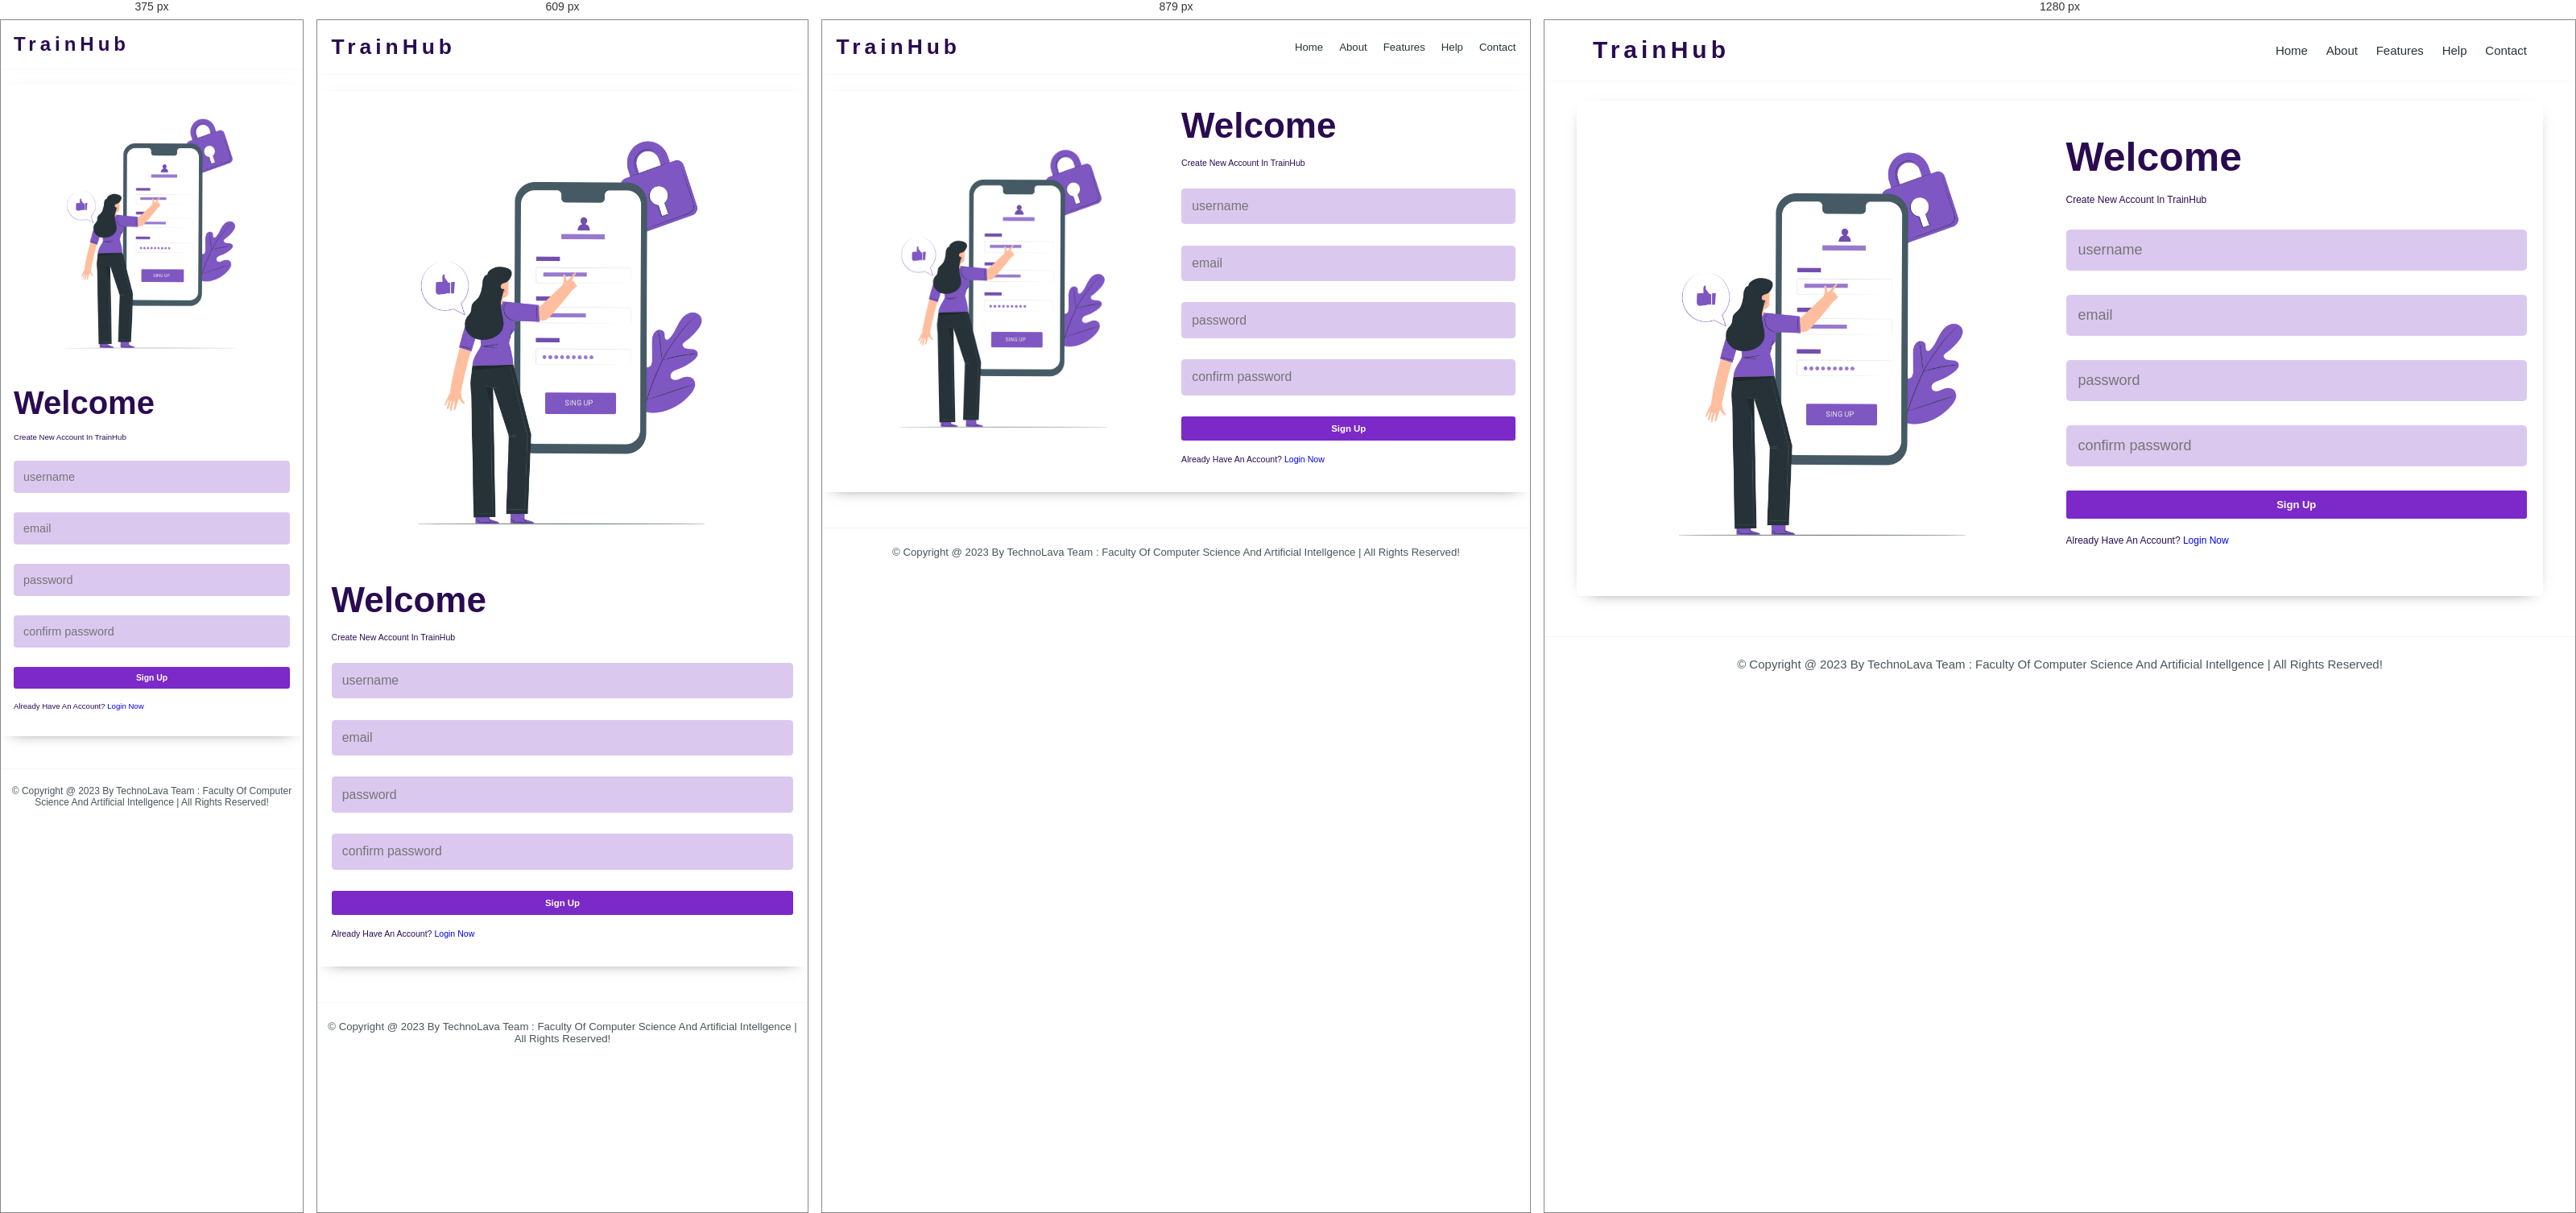
Rendered at 375 px, 609 px, 879 px and 1280 px, left to right.

<!-- file: signup.html -->
<!DOCTYPE html>
<html lang="en">
<head>
   <meta charset="UTF-8">
   <meta http-equiv="X-UA-Compatible" content="IE=edge">
   <meta name="viewport" content="width=device-width, initial-scale=1.0">
   <title>TrainHub</title>
   <link rel="stylesheet" href="all.min.css">

   <!-- swiper css link  -->
   <link rel="stylesheet" href="https://unpkg.com/swiper@8/swiper-bundle.min.css" />

   <!-- custom css file link  -->
   <link rel="stylesheet" href="css/style.css">

</head>
<body>
   <header class="header">

      <section class="flex">
   
         <a href="#home" class="logo">TrainHub</a>
   
         <nav class="navbar">
            <a href="index.html">home</a>
            <a href="About.html">about</a>
            <a href="#courses">features</a>
            <a href="#teachers">help</a>
            <a href="contactUs.html">contact</a>
         </nav>
         
         <div id="menu-btn" class="fas fa-bars"></div>
   
      </section>
   
   </header>
<!-- ------------------------sign up start--------------------  -->
<section class="login" id="login">   
   <div class="row">
      <div class="image">
         <img src="images/register.png" alt="">
      </div>
      <form action="" method="post">
         <h2>Welcome </h2>
         <p> create new account in TrainHub</p>
         <input type="text" required placeholder="username" name="name" class="box">
         <input type="email" required placeholder="email" name="name" class="box">
         <input type="password" required placeholder="password"  name="password" class="box" >
         <input type="password" required placeholder="confirm password"  name="password" class="box" >
         
         <input type="submit" value="sign up" class="btn" name="send">
         <p>Already have an account? <a href="login.html"><span>login Now</span></a> </p>
      </form>
      
   </div>

</section>

<div class="credit">&copy; copyright @ 2023 by <span>TechnoLava Team : Faculty Of Computer science And Artificial Intellgence</span> | all rights reserved!</div>
<!-- sign up  section ends -->



<!-- swiper js link  -->
<script src="https://unpkg.com/swiper@8/swiper-bundle.min.js"></script>

<!-- custom js file link  -->
<script src="js/script.js"></script>

</body>
</html>

/* @media block from style.css */
@media (max-width:991px){

   html{
      font-size: 55%;
   }

   .home .row .content h3{
      font-size: 8rem;
   }

}

/* @media block from style.css */
@media (max-width:768px){

   #menu-btn{
      display: inline-block;
   }

   #menu-btn.fa-times{
      transform: rotate(180deg);
   }

   .header .flex .navbar{
      position: absolute;
      top:99%; left:0; right:0;
      border-top: .1rem solid var(--light-white);
      border-bottom: .1rem solid var(--light-white);
      background-color: var(--light-bg);
      clip-path: polygon(0 0, 100% 0, 100% 0, 0 0);
   }

   .header .flex .navbar.active{
      clip-path: polygon(0 0, 100% 0, 100% 100%, 0 100%);
   }
   
   .header .flex .navbar a{
      display: block;
      margin:2rem;
   }

   .home .row .content h3{
      font-size: 6rem;
   }

}

/* @media block from style.css */
@media (max-width:450px){

   html{
      font-size: 50%;
   }
   
   .home .row .content h3{
      font-size: 5rem;
   }

   .heading{
      font-size: 3rem;
   }

}